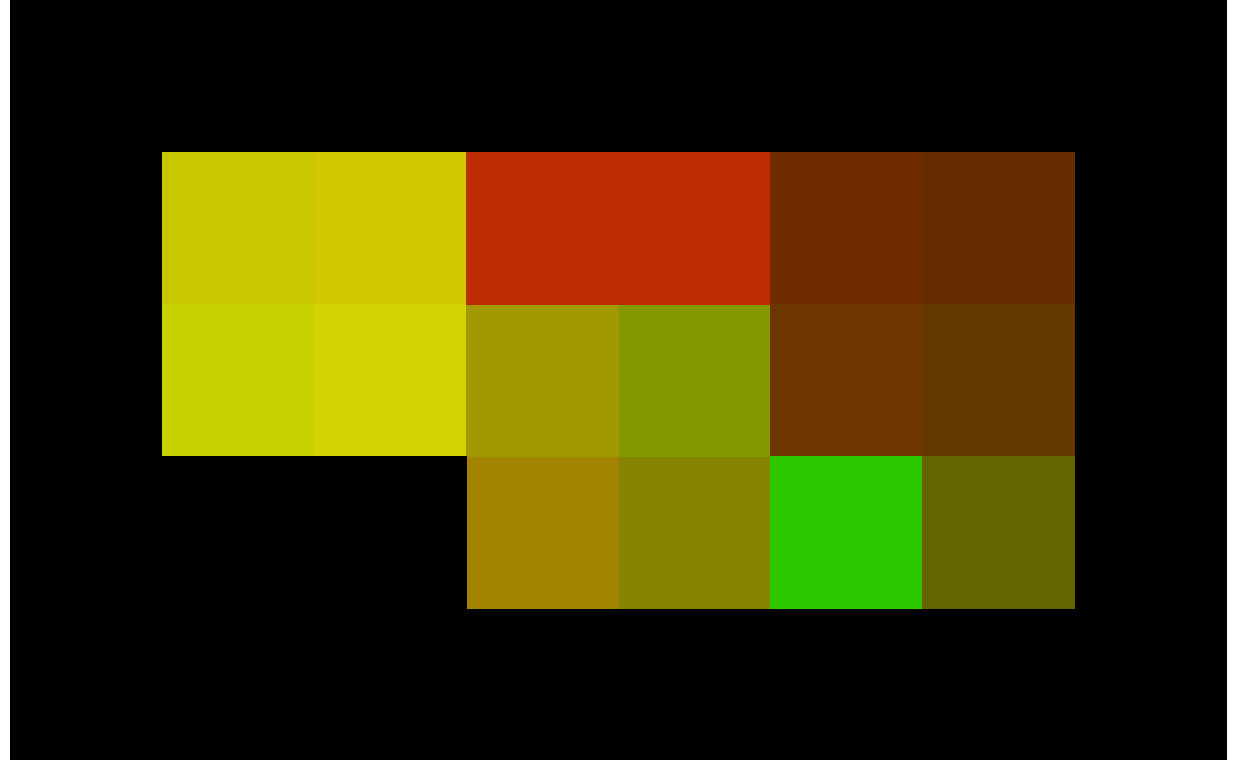

The table this chart was drawn from, first rows:
0000, 0000, 0000, 0000, 0000, 0000, 0000, 0000
0000, 2020, 2120, 7030, 7030, 1130, 1030, 0000
0000, 2021, 2121, 9392, 9092, 1131, 1031, 0000
0000, 0000, 0000, 9390, 9090, 3020, 1010, 0000
0000, 0000, 0000, 0000, 0000, 0000, 0000, 0000
